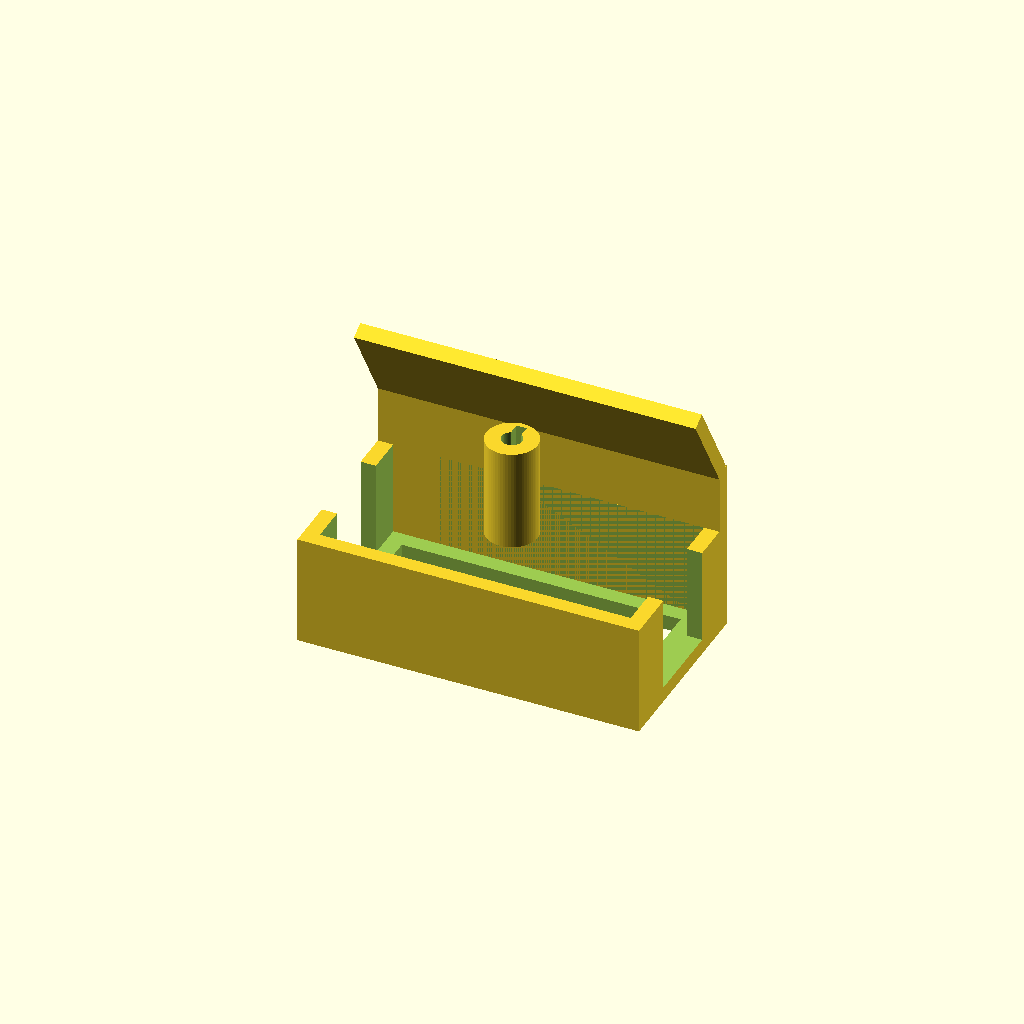
Cell 1: rendered with the file's own defaults.
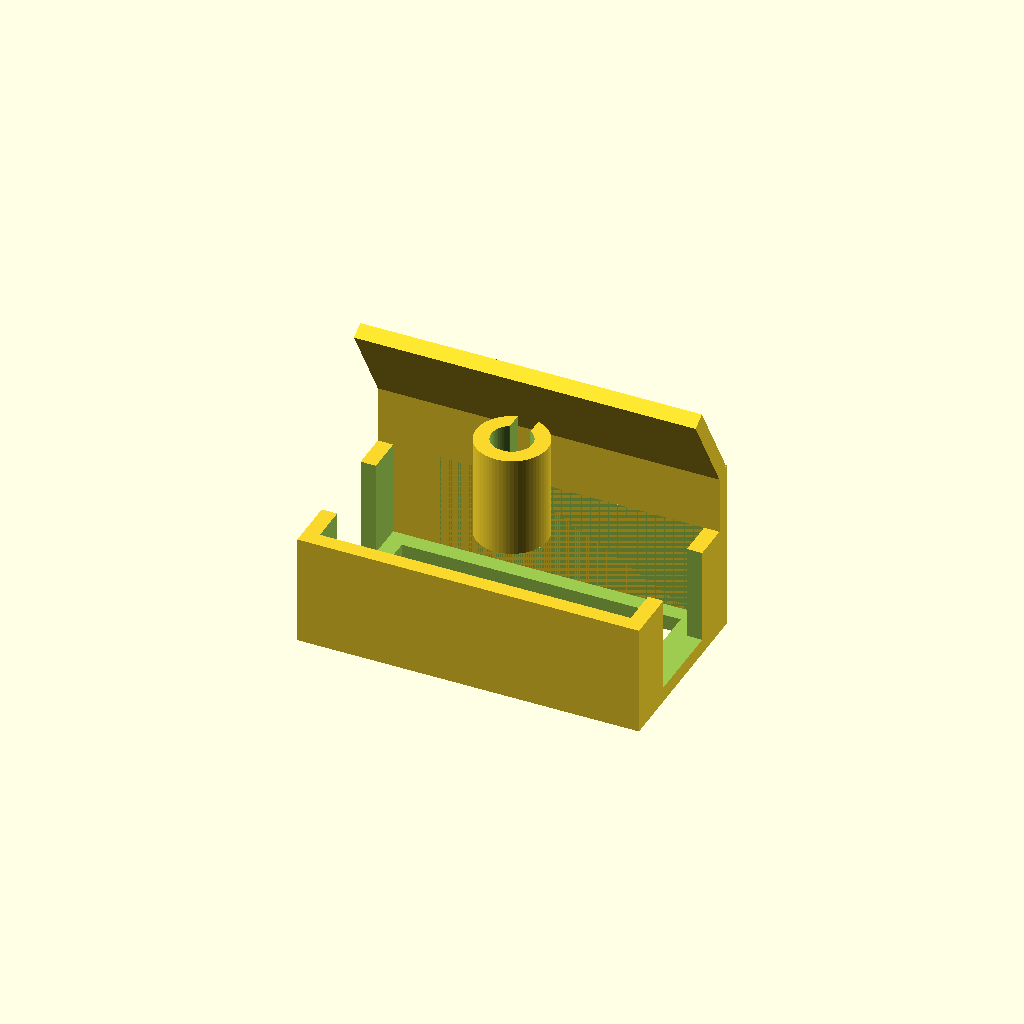
Cell 2: the same model with wire_d = 6.4.
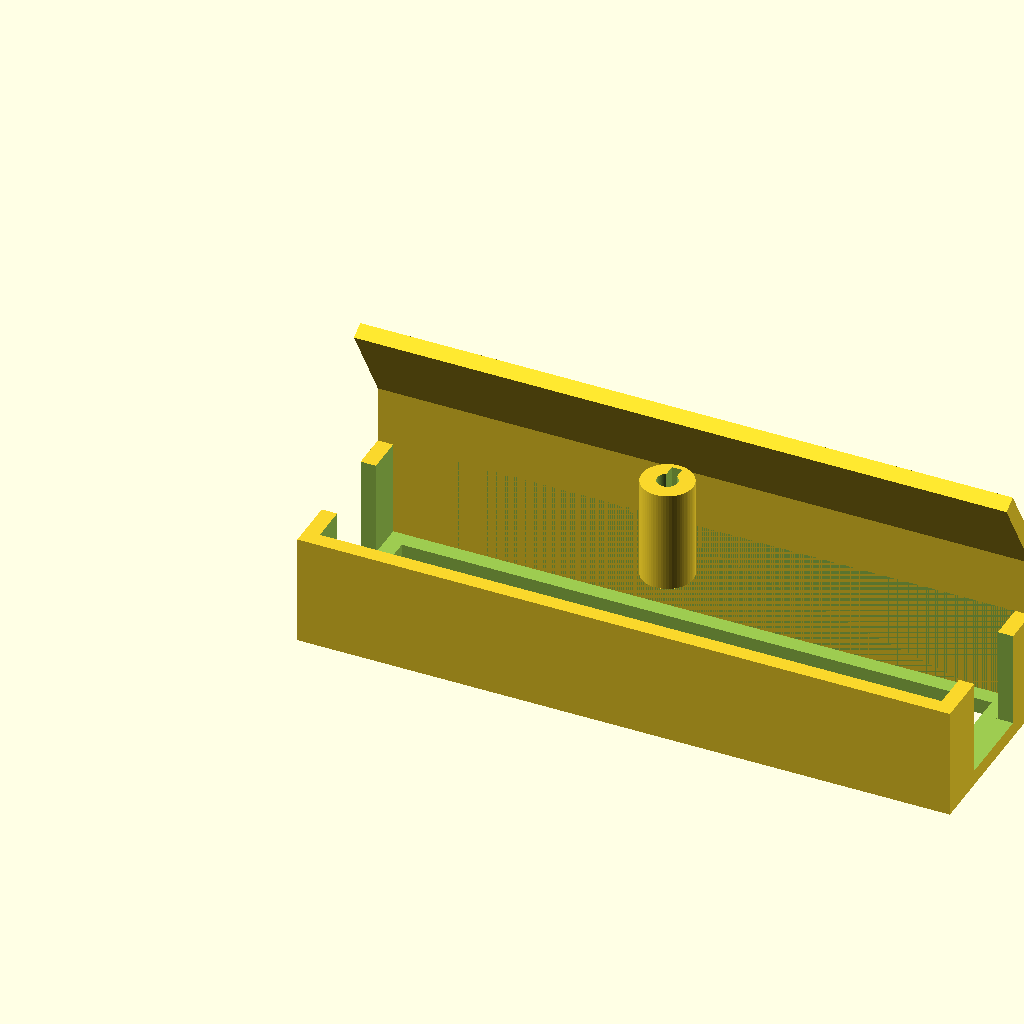
Cell 3: the same model with panel_w = 97.2.
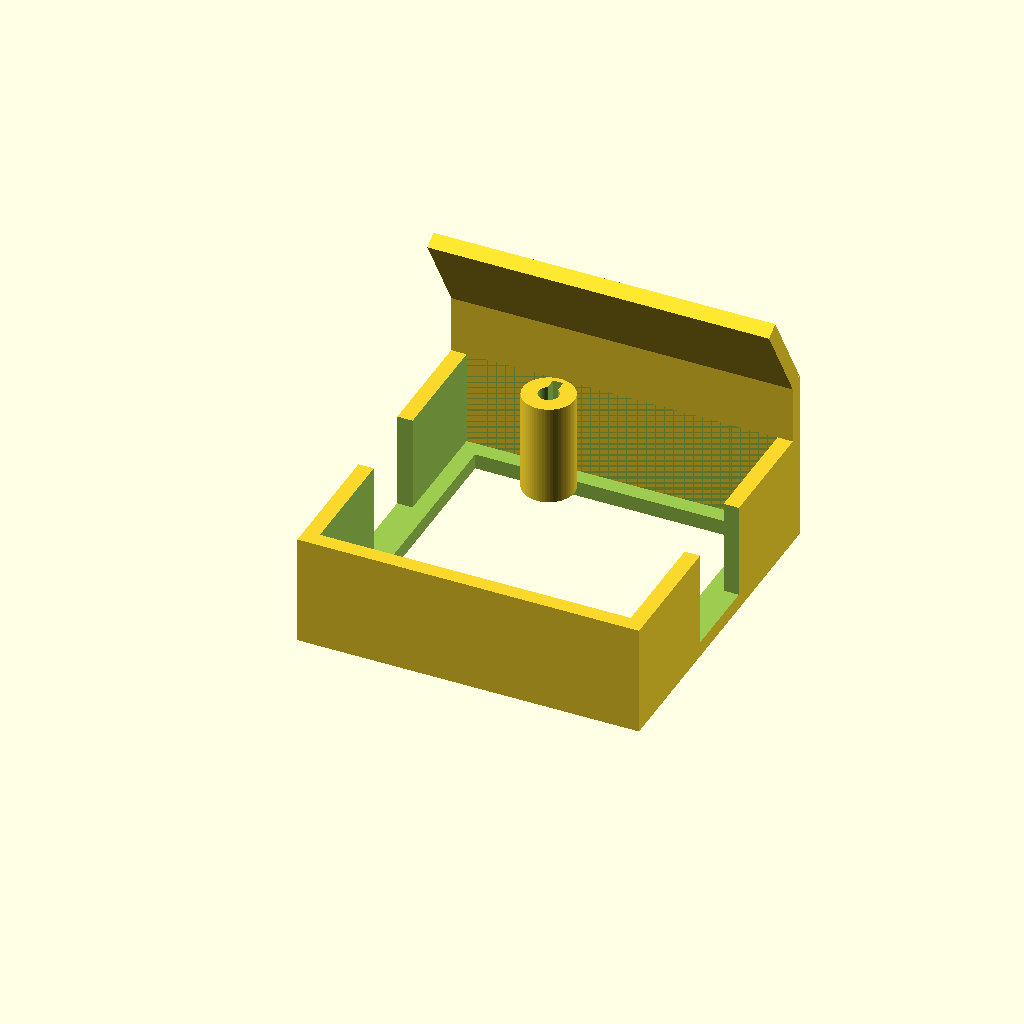
Cell 4: panel_h = 49.2 (everything else at default).
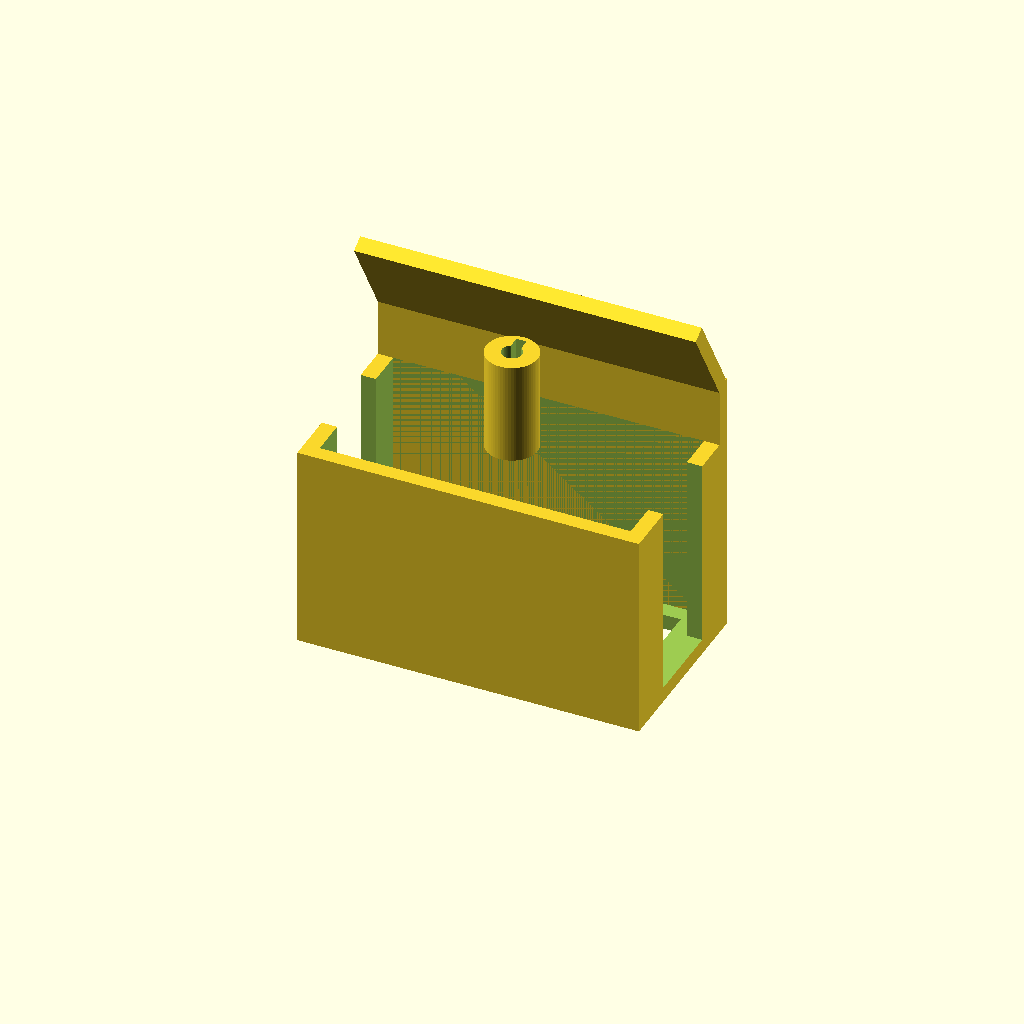
Cell 5 — panel_t set to 30, the other parameters unchanged.
One fixed orthographic camera (rotation 55°, 0°, 25°; colour scheme Cornfield) for every cell.
Source of the model, helmet-hud/mount.scad:
// ============================================================================
//  Helmet HUD mount — Bell Super Air
//  Two printed parts joined by a BENDABLE ALUMINIUM WIRE (the boom).
//    • bracket  → shares the visor pivot screw (no drilling)
//    • cradle   → holds 2x M5 Puzzle 8x8 + a sun hood
//  The wire = adjustable position AND breakaway (bends/pulls out in a crash).
//
//  Usage:  open in OpenSCAD → set the MEASURE params → set `part` →
//          F5 preview, F6 render, export STL.  Print each part separately.
//
//  Print:  PETG (sun/heat resistant + tough; PLA gets brittle/soft outdoors),
//          0.2 mm layer, 4 perimeters, 30% infill, brim on.  Bambu Studio: use
//          the Generic PETG profile.  No supports needed (parts print flat).
// ============================================================================

part = "cradle";          // "bracket"  or  "cradle"  (export one at a time)

/* ---------- MEASURE THESE (caliper) ---------- */
visor_screw_d = 4.0;      // Bell visor pivot screw shaft diameter
wire_d        = 3.2;      // your bendable boom wire diameter + ~0.2 clearance

/* ---------- panel = 2x M5 Puzzle 8x8 (24x24x15 each) ---------- */
panel_w = 48.6;           // 2 x 24 + tolerance
panel_h = 24.6;
panel_t = 15.0;
lip     = 2.5;            // front retaining lip (holds panel, LEDs show through)
grove_w = 13;             // side openings for the Grove cables

wall = 2.4;
$fn  = 64;

// friction tube that grips the bendable wire (flex slit lets it pinch)
module wire_tube(len = 18){
  difference(){
    cylinder(d = wire_d + 2*wall, h = len);
    translate([0,0,-1]) cylinder(d = wire_d, h = len + 2);
    translate([-wire_d/4, 0, -1]) cube([wire_d/2, wire_d, len + 2]);   // slit
  }
}

/* Part A — visor-pivot bracket */
module bracket(){
  pl = 22; arm = 16; t = 4;
  difference(){
    union(){
      hull(){
        cylinder(d = pl, h = t);
        translate([arm,0,0]) cylinder(d = 11, h = t);
      }
      translate([arm,0,t]) rotate([0,90,0]) wire_tube(18);   // boom socket
    }
    translate([0,0,-1]) cylinder(d = visor_screw_d, h = t + 2);        // screw hole
    translate([0,0,t-1.8]) cylinder(d = visor_screw_d + 3.5, h = 2);   // head recess
  }
}

/* Part B — Puzzle cradle + sun hood + boom socket */
module cradle(){
  ow = panel_w + 2*wall; oh = panel_h + 2*wall; d = panel_t + wall;
  difference(){
    cube([ow, oh, d]);
    translate([wall, wall, wall]) cube([panel_w, panel_h, d]);                 // pocket (open back)
    translate([wall+lip, wall+lip, -1]) cube([panel_w-2*lip, panel_h-2*lip, wall+2]); // window
    translate([-1, oh/2 - grove_w/2, wall]) cube([ow+2, grove_w, d]);          // grove slots
  }
  // sun hood over the top edge (shades the LEDs, kills glare)
  translate([0, oh - wall, 0]) cube([ow, wall, d + 10]);
  translate([0, oh - wall, d + 9]) rotate([30,0,0]) cube([ow, wall, 16]);
  // boom socket on the back, centered
  translate([ow/2, oh/2, d]) wire_tube(16);
}

if (part == "bracket") bracket();
else                    cradle();
Customizer parameters (derived from the source; name, type, default, range or options):
part: string, default "cradle"
visor_screw_d: number, default 4
wire_d: number, default 3.2
panel_w: number, default 48.6
panel_h: number, default 24.6
panel_t: number, default 15
lip: number, default 2.5
grove_w: number, default 13
wall: number, default 2.4
